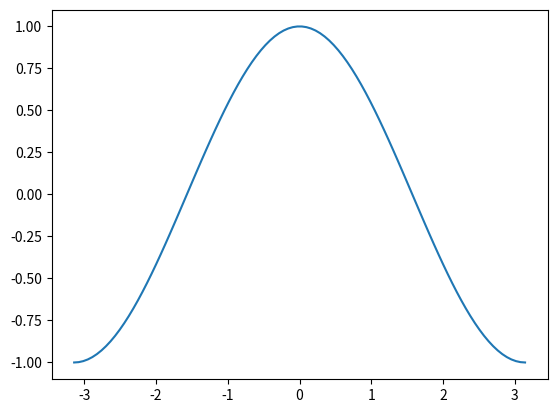

Recreate this plot in Python.
import matplotlib.pyplot as plt
import math
import numpy as np

x= np.linspace(-math.pi,math.pi,100)
y= [math.cos(i) for i in x]
plt.plot(x,y)
plt.show()
